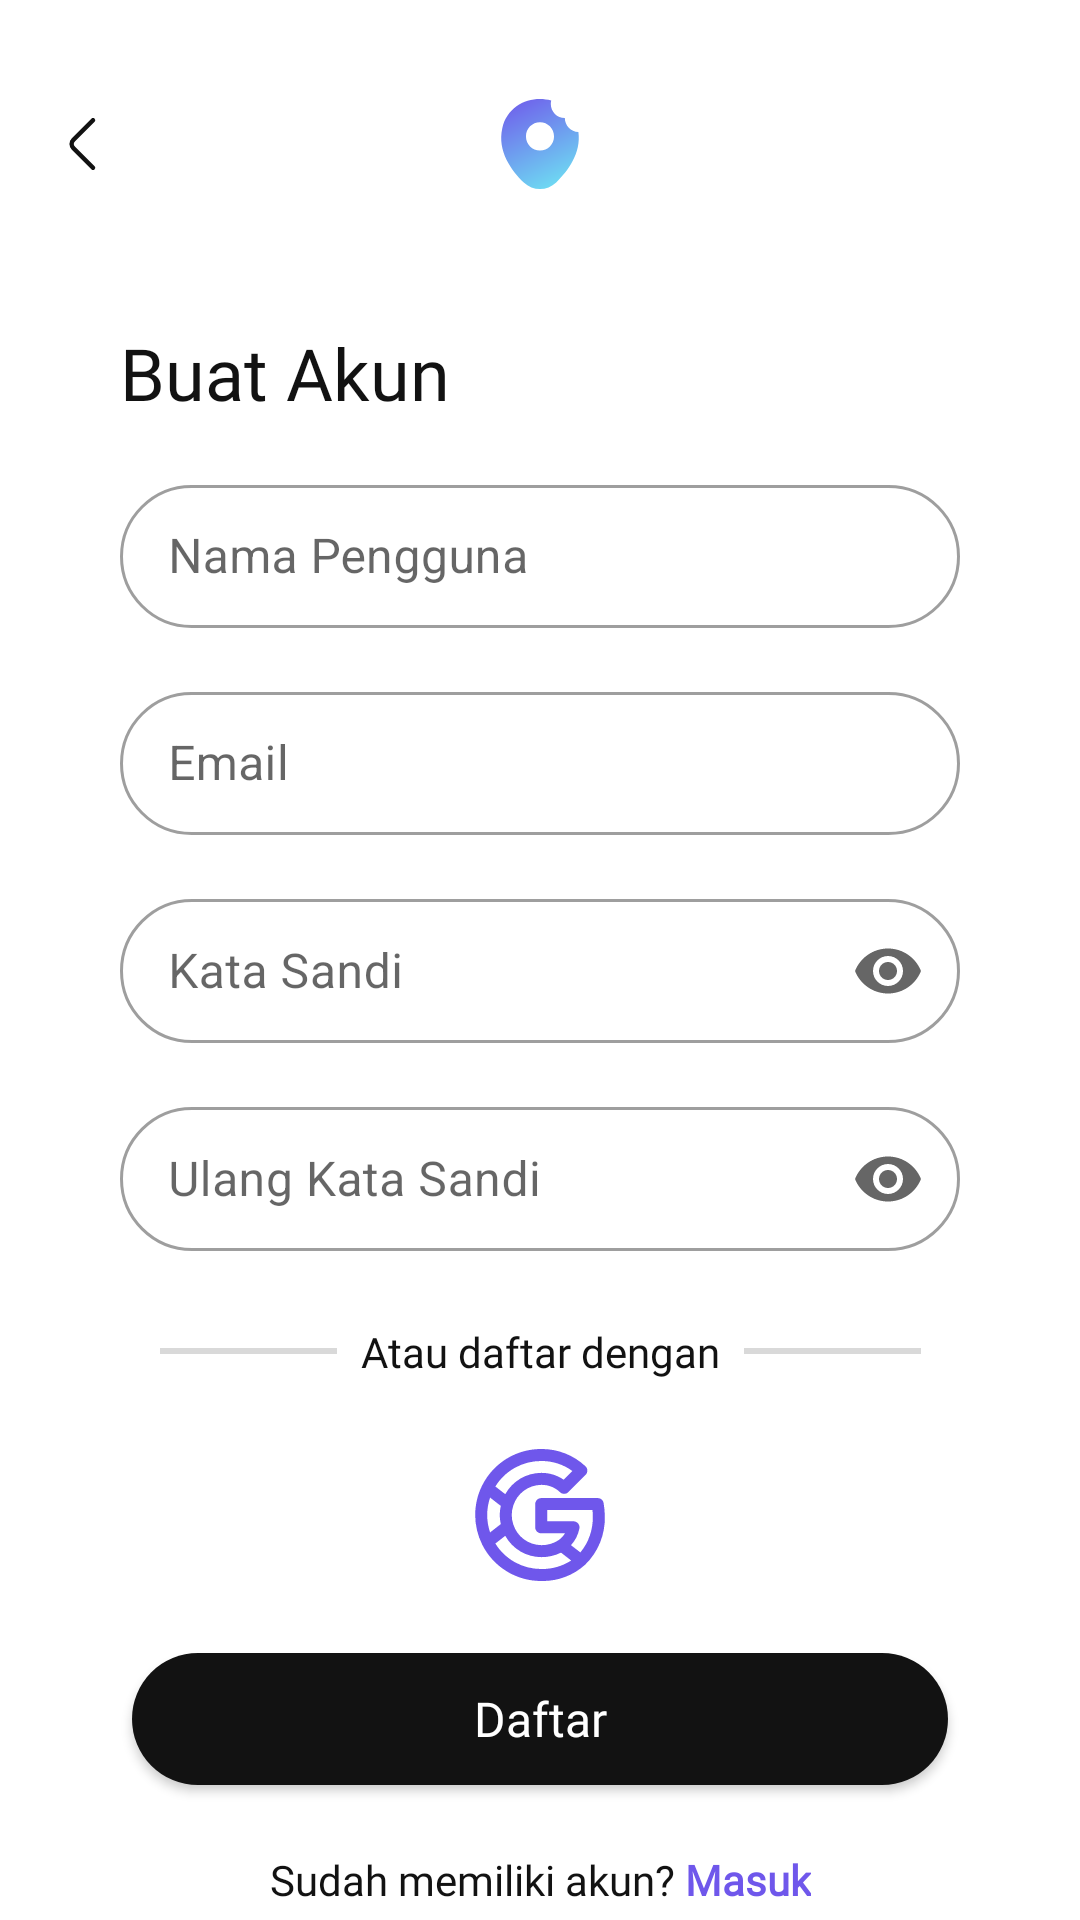

Produce the Android XML layout that renders to this screen, including the resource entries it uses.
<!-- AndroidManifest.xml: application theme Theme.Foodney -->
<!-- res/layout/fragment_sign_up.xml -->
<?xml version="1.0" encoding="utf-8"?>
<layout xmlns:android="http://schemas.android.com/apk/res/android"
    xmlns:app="http://schemas.android.com/apk/res-auto"
    xmlns:tools="http://schemas.android.com/tools"
    tools:context=".ui.welcomeScreens.signUp.SignUpFragment">

    <data>

    </data>

    <androidx.constraintlayout.widget.ConstraintLayout
        android:layout_width="match_parent"
        android:layout_height="match_parent">

        <ImageView
            android:id="@+id/btn_back"
            android:layout_width="24dp"
            android:layout_height="24dp"
            android:layout_marginStart="16dp"
            android:layout_marginTop="36dp"
            android:src="@drawable/iv_arrow_left"
            app:layout_constraintStart_toStartOf="parent"
            app:layout_constraintTop_toTopOf="parent" />

        <ImageView
            android:id="@+id/logo"
            android:layout_width="36dp"
            android:layout_height="36dp"
            android:src="@drawable/iv_logo"
            app:layout_constraintBottom_toBottomOf="@id/btn_back"
            app:layout_constraintEnd_toEndOf="parent"
            app:layout_constraintStart_toStartOf="parent"
            app:layout_constraintTop_toTopOf="@id/btn_back" />

        <TextView
            android:id="@+id/tv_signup"
            style="@style/heading2"
            android:layout_width="wrap_content"
            android:layout_height="wrap_content"
            android:layout_marginStart="40dp"
            android:layout_marginTop="108dp"
            android:text="@string/create_account"
            app:layout_constraintStart_toStartOf="parent"
            app:layout_constraintTop_toTopOf="parent" />


        
        <com.google.android.material.textfield.TextInputLayout
            android:id="@+id/textinput_username"
            style="@style/Widget.App.TextInputLayout"
            android:layout_width="match_parent"
            android:layout_height="wrap_content"
            android:layout_marginHorizontal="40dp"
            android:layout_marginTop="16dp"
            android:hint="@string/nama_pengguna"
            app:boxCornerRadiusBottomEnd="36dp"
            app:boxCornerRadiusBottomStart="36dp"
            app:boxCornerRadiusTopEnd="36dp"
            app:boxCornerRadiusTopStart="36dp"
            app:endIconMode="clear_text"
            app:layout_constraintStart_toStartOf="parent"
            app:layout_constraintTop_toBottomOf="@id/tv_signup"
            app:placeholderText="Nama Pengguna"
            app:placeholderTextAppearance="@style/caption">

            <com.google.android.material.textfield.TextInputEditText
                android:id="@+id/edt_username"
                android:layout_width="match_parent"
                android:layout_height="match_parent"
                android:textColorHint="@color/light_gray"
                android:inputType="textPersonName"
                android:maxLines="1"/>
        </com.google.android.material.textfield.TextInputLayout>
        

        
        <com.google.android.material.textfield.TextInputLayout
            android:id="@+id/textinput_email"
            style="@style/Widget.App.TextInputLayout"
            android:layout_width="match_parent"
            android:layout_height="wrap_content"
            android:layout_marginHorizontal="40dp"
            android:layout_marginTop="16dp"
            android:hint="@string/email"
            app:boxCornerRadiusBottomEnd="36dp"
            app:boxCornerRadiusBottomStart="36dp"
            app:boxCornerRadiusTopEnd="36dp"
            app:boxCornerRadiusTopStart="36dp"
            app:endIconMode="clear_text"
            app:layout_constraintStart_toStartOf="parent"
            app:layout_constraintTop_toBottomOf="@id/textinput_username"
            app:placeholderText="Email"
            app:placeholderTextAppearance="@style/caption">

            <com.google.android.material.textfield.TextInputEditText
                android:id="@+id/edt_email"
                android:layout_width="match_parent"
                android:layout_height="match_parent"
                android:inputType="textEmailAddress"
                android:textColorHint="@color/light_gray"
                android:maxLines="1"/>
        </com.google.android.material.textfield.TextInputLayout>
        

        
        <com.google.android.material.textfield.TextInputLayout
            android:id="@+id/textinput_password"
            style="@style/Widget.App.TextInputLayout"
            android:layout_width="match_parent"
            android:layout_height="wrap_content"
            android:layout_marginHorizontal="40dp"
            android:layout_marginTop="16dp"
            android:hint="@string/kata_sandi"
            app:boxCornerRadiusBottomEnd="36dp"
            app:boxCornerRadiusBottomStart="36dp"
            app:boxCornerRadiusTopEnd="36dp"
            app:boxCornerRadiusTopStart="36dp"
            app:endIconMode="password_toggle"
            app:layout_constraintStart_toStartOf="parent"
            app:layout_constraintTop_toBottomOf="@id/textinput_email"
            app:placeholderText="Ulang Kata Sandi"
            app:placeholderTextAppearance="@style/caption">

            <com.google.android.material.textfield.TextInputEditText
                android:id="@+id/edt_password"
                android:layout_width="match_parent"
                android:layout_height="match_parent"
                android:inputType="textPassword"
                android:textColorHint="@color/light_gray"
                android:maxLines="1"/>
        </com.google.android.material.textfield.TextInputLayout>
        

        
        <com.google.android.material.textfield.TextInputLayout
            android:id="@+id/textinput_password_confirmation"
            style="@style/Widget.App.TextInputLayout"
            android:layout_width="match_parent"
            android:layout_height="wrap_content"
            android:layout_marginHorizontal="40dp"
            android:layout_marginTop="16dp"
            android:hint="@string/kata_sandi_repeat"
            app:boxCornerRadiusBottomEnd="36dp"
            app:boxCornerRadiusBottomStart="36dp"
            app:boxCornerRadiusTopEnd="36dp"
            app:boxCornerRadiusTopStart="36dp"
            app:endIconMode="password_toggle"
            app:layout_constraintStart_toStartOf="parent"
            app:layout_constraintTop_toBottomOf="@id/textinput_password"
            app:placeholderText="Ulang Kata Sandi"
            app:placeholderTextAppearance="@style/caption">

            <com.google.android.material.textfield.TextInputEditText
                android:id="@+id/edt_password_confirmation"
                android:layout_width="match_parent"
                android:layout_height="match_parent"
                android:inputType="textPassword"
                android:textColorHint="@color/light_gray"
                android:maxLines="1"/>
        </com.google.android.material.textfield.TextInputLayout>
        

        <LinearLayout
            android:layout_width="wrap_content"
            android:layout_height="wrap_content"
            android:layout_marginTop="24dp"
            android:gravity="center_vertical"
            android:orientation="horizontal"
            app:layout_constraintEnd_toEndOf="parent"
            app:layout_constraintStart_toStartOf="parent"
            app:layout_constraintTop_toBottomOf="@id/textinput_password_confirmation">

            <ImageView
                android:layout_width="wrap_content"
                android:layout_height="wrap_content"
                android:src="@drawable/iv_line" />


            <TextView
                style="@style/body2"
                android:layout_width="wrap_content"
                android:layout_height="wrap_content"
                android:layout_marginStart="8dp"
                android:layout_marginEnd="8dp"
                android:text="@string/or_signup_with" />

            <ImageView
                android:layout_width="wrap_content"
                android:layout_height="wrap_content"
                android:src="@drawable/iv_line" />


        </LinearLayout>

        <androidx.appcompat.widget.AppCompatImageButton
            android:id="@+id/btn_google"
            android:layout_width="48dp"
            android:layout_height="48dp"
            android:layout_marginTop="64dp"
            android:background="@drawable/iv_google"
            app:layout_constraintEnd_toEndOf="parent"
            app:layout_constraintStart_toStartOf="parent"
            app:layout_constraintTop_toBottomOf="@id/textinput_password_confirmation" />

        <com.google.android.material.button.MaterialButton
            android:id="@+id/btn_next"
            android:layout_width="272dp"
            android:layout_height="56dp"
            android:layout_marginTop="16dp"
            app:backgroundTint="@color/black"
            android:textColor="@color/white"
            app:cornerRadius="32dp"
            android:text="@string/daftar"
            android:textAllCaps="false"
            android:textAppearance="@style/button"
            app:layout_constraintEnd_toEndOf="parent"
            app:layout_constraintStart_toStartOf="parent"
            app:layout_constraintTop_toBottomOf="@id/btn_google" />

        <LinearLayout
            android:id="@+id/linearLayout"
            android:layout_width="wrap_content"
            android:layout_height="32dp"
            android:layout_marginTop="16dp"
            android:orientation="horizontal"
            app:layout_constraintEnd_toEndOf="parent"
            app:layout_constraintStart_toStartOf="parent"
            app:layout_constraintTop_toBottomOf="@id/btn_next">

            <TextView
                style="@style/body2"
                android:layout_width="wrap_content"
                android:layout_height="wrap_content"
                android:text="Sudah memiliki akun? "
                android:textColor="@color/black" />

            <TextView
                android:id="@+id/tv_masuk"
                style="@style/body2"
                android:layout_width="wrap_content"
                android:layout_height="wrap_content"
                android:clickable="true"
                android:text="Masuk"
                android:textColor="@color/purple"
                android:textStyle="bold" />
        </LinearLayout>

    </androidx.constraintlayout.widget.ConstraintLayout>

</layout>
<!-- resources referenced by this layout -->
<resources>
  <color name="black">#FF121212</color>
  <color name="light_gray">#FFEDEDED</color>
  <color name="purple">#FF6F57EB</color>
  <color name="white">#FFFFFFFF</color>
  <!-- drawable iv_arrow_left (drawable) -->
  <vector xmlns:android="http://schemas.android.com/apk/res/android"
      android:width="24dp"
      android:height="24dp"
      android:viewportWidth="24"
      android:viewportHeight="24">
    <path
        android:pathData="M15,19.92L8.48,13.4C7.71,12.63 7.71,11.37 8.48,10.6L15,4.08"
        android:strokeLineJoin="round"
        android:strokeWidth="1.5"
        android:fillColor="#00000000"
        android:strokeColor="#121212"
        android:strokeLineCap="round"/>
  </vector>
  <!-- drawable iv_line (drawable) -->
  <vector xmlns:android="http://schemas.android.com/apk/res/android"
      android:width="59dp"
      android:height="2dp"
      android:viewportWidth="59"
      android:viewportHeight="2">
    <path
        android:pathData="M-0,1L59,1"
        android:strokeWidth="2"
        android:fillColor="#00000000"
        android:strokeColor="#D9D9D9"/>
  </vector>
  <string name="create_account">Buat Akun</string>
  <string name="daftar">Daftar</string>
  <string name="email">Email</string>
  <string name="kata_sandi">Kata Sandi</string>
  <string name="kata_sandi_repeat">Ulang Kata Sandi</string>
  <string name="nama_pengguna">Nama Pengguna</string>
  <string name="or_signup_with">Atau daftar dengan</string>
  <style name="Widget.App.TextInputLayout" parent="Widget.MaterialComponents.TextInputLayout.OutlinedBox.Dense">
          <item name="hintTextColor">@color/purple</item>
      </style>
  <style name="body2">
          <item name="android:fontFamily">@font/poppins_regular</item>
          <item name="android:textSize">14sp</item>
          <item name="android:textColor">@color/black</item>
      </style>
  <style name="button">
          <item name="android:fontFamily">@font/poppins_semibold</item>
          <item name="android:textSize">16sp</item>
          <item name="android:textColor">@color/white</item>
      </style>
  <style name="caption">
          <item name="android:fontFamily">@font/poppins_regular</item>
          <item name="android:textSize">12sp</item>
          <item name="android:textColor">@color/black</item>
      </style>
  <style name="heading2">
          <item name="android:fontFamily">@font/poppins_semibold</item>
          <item name="android:textSize">24sp</item>
          <item name="android:textColor">@color/black</item>
      </style>
  <style name="Theme.Foodney" parent="Theme.MaterialComponents.DayNight.NoActionBar">
          
          <item name="colorPrimary">@color/purple</item>
          <item name="colorPrimaryVariant">@color/black</item>
          <item name="colorOnPrimary">@color/black</item>
          
          <item name="colorSecondary">@color/black</item>
          <item name="colorSecondaryVariant">@color/black</item>
          <item name="colorOnSecondary">@color/white</item>
          
          <item name="android:statusBarColor">?attr/colorPrimaryVariant</item>
          
      </style>
</resources>
